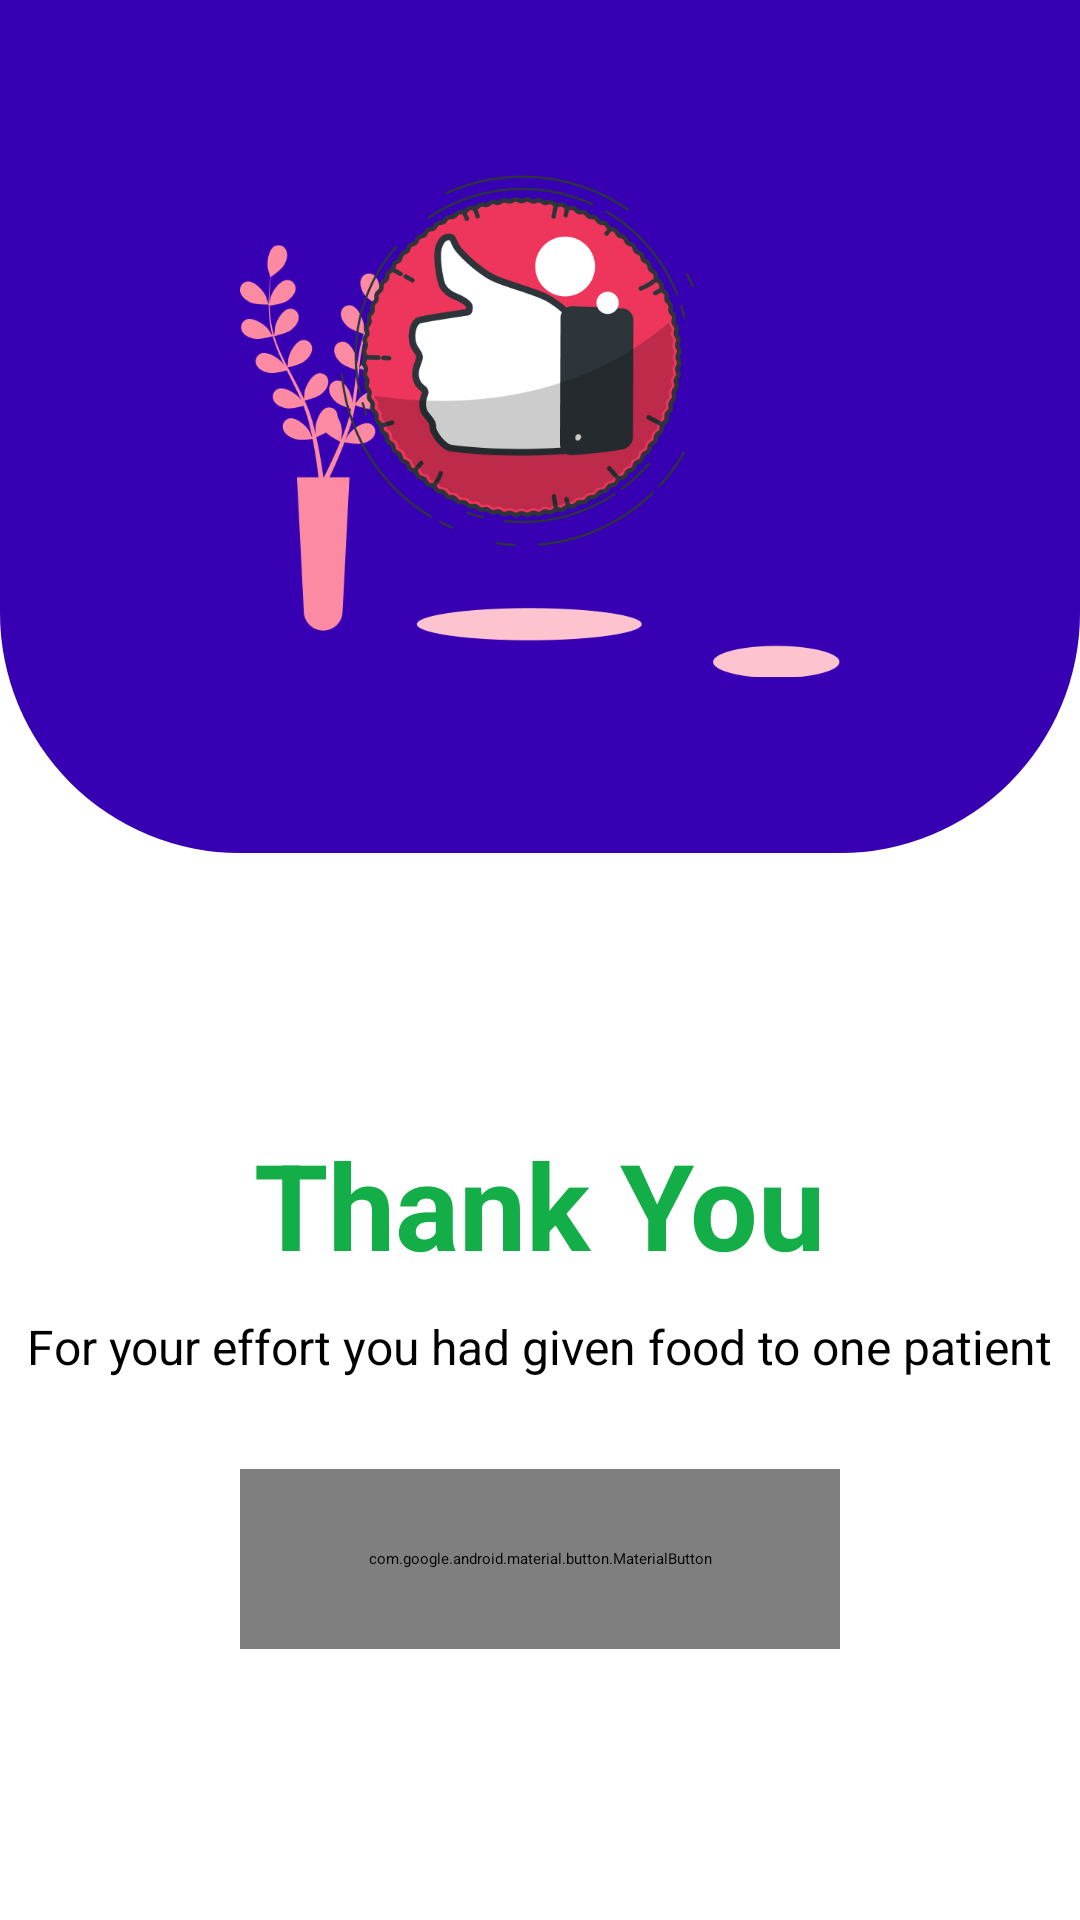

Here is an Android app screen rendered from its layout file. Give the layout XML and the strings, colors and styles it references.
<!-- AndroidManifest.xml: application theme Theme.UserApp -->
<!-- res/layout/activity_thankyou.xml -->
<?xml version="1.0" encoding="utf-8"?>
<LinearLayout xmlns:android="http://schemas.android.com/apk/res/android"
    xmlns:app="http://schemas.android.com/apk/res-auto"
    xmlns:tools="http://schemas.android.com/tools"
    android:layout_width="match_parent"
    android:orientation="vertical"
    android:layout_height="match_parent"
    tools:context=".ui.ThankyouActivity">


    <LinearLayout
        android:gravity="center"
        android:background="@drawable/round_from_bottom"
        android:layout_width="match_parent"
        android:layout_height="0dp"
        android:layout_weight="0.8">


        <ImageView
            android:layout_width="200dp"
            android:layout_height="200dp"
            android:src="@drawable/thankyou"/>

    </LinearLayout>

    <LinearLayout
        android:gravity="center"
        android:layout_width="match_parent"
        android:layout_height="0dp"
        android:orientation="vertical"
        android:layout_weight="1">


        <TextView
            android:layout_gravity="center"
            android:textSize="40sp"
            android:textStyle="bold"
            android:textColor="@color/green_text"
            android:layout_width="wrap_content"
            android:layout_height="wrap_content"
            android:text="Thank You"
            />

        <TextView
            android:layout_marginTop="10dp"
            android:layout_gravity="center"
            android:textSize="16sp"
            android:textColor="@color/black"
            android:layout_width="wrap_content"
            android:layout_height="wrap_content"
            android:text="For your effort you had given food to one patient"
            />

        <com.google.android.material.button.MaterialButton
            android:id="@+id/btn_returnHome"
            android:layout_width="200dp"
            android:layout_height="60dp"
            android:layout_gravity="center"
            android:layout_marginTop="30dp"
            android:text="Return home"
            app:backgroundTint="@color/green_text"
            app:cornerRadius="5dp" />
    </LinearLayout>

</LinearLayout>
<!-- resources referenced by this layout -->
<resources>
  <color name="black">#FF000000</color>
  <color name="green_text">#14AE48</color>
  <!-- drawable round_from_bottom (drawable-v24) -->
  <?xml version="1.0" encoding="utf-8"?>
  <shape xmlns:android="http://schemas.android.com/apk/res/android">
      <solid android:color="@color/purple_500"/>
      <corners android:bottomRightRadius="80dp" android:bottomLeftRadius="80dp"/>
  </shape>
  <!-- drawable thankyou: png bitmap (drawable-v24, 62847 bytes) -->
  <color name="purple_500">#FF3700B3</color>
</resources>
